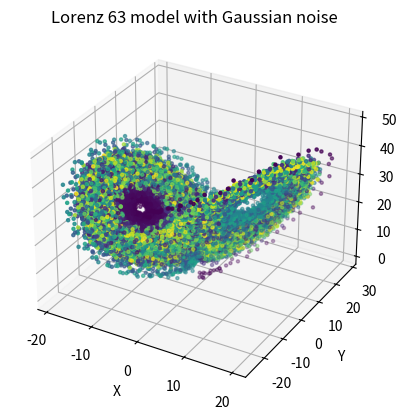
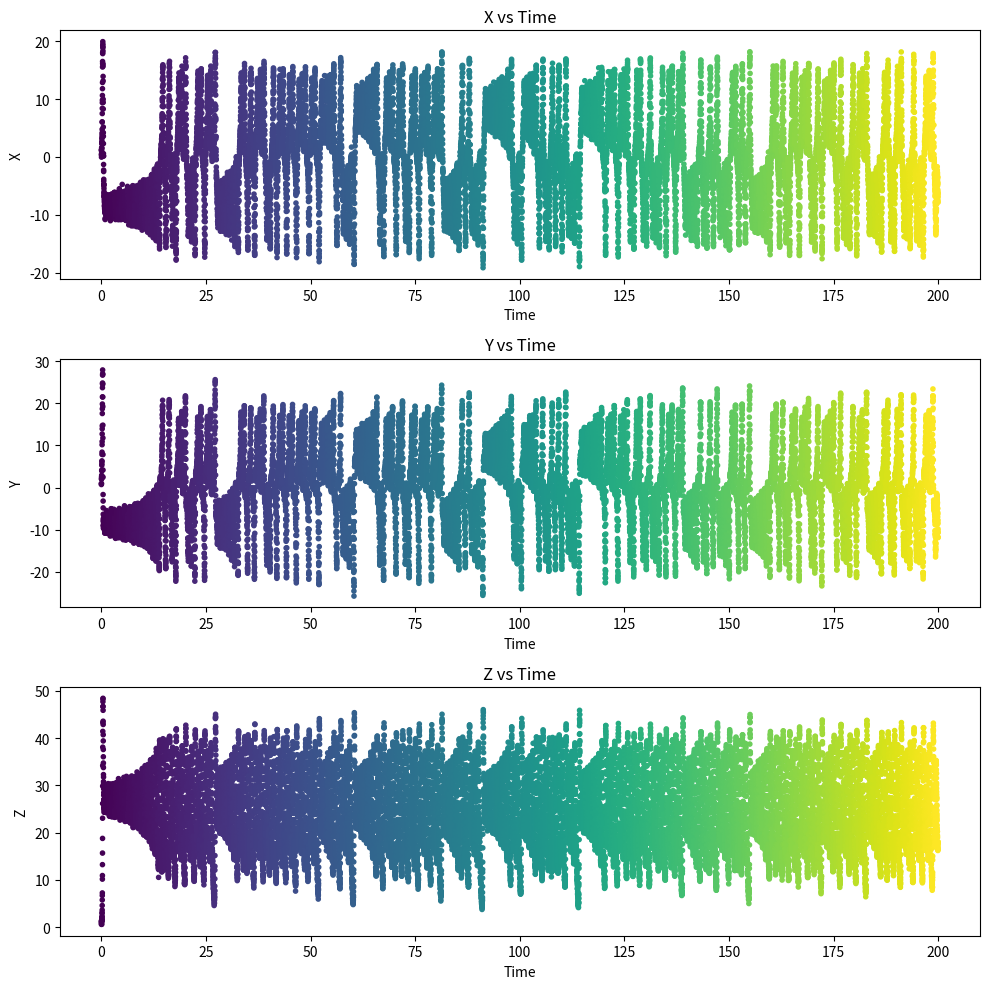

Recreate these plots in Python, in order.
import numpy as np
import matplotlib.pyplot as plt
from scipy.integrate import solve_ivp
import pandas as pd
from mpl_toolkits.mplot3d import Axes3D

def lorenz_63(t, state, sigma, rho, beta):
    x, y, z = state
    dx_dt = sigma * (y - x)
    dy_dt = x * (rho - z) - y
    dz_dt = x * y - beta * z
    return [dx_dt, dy_dt, dz_dt]

# Model parameters
sigma = 10.0
rho = 28.0
beta = 8/3

# Initial conditions
x0, y0, z0 = 1.0, 1.0, 1.0
initial_state = (x0, y0, z0)

# Time span for integration
t_start, t_end = 0, 200
dt = 0.01  # Specify the time step here

# Time points at which to solve
t_eval = np.arange(t_start, t_end, dt)

# Solve the Lorenz 63 model
sol = solve_ivp(lorenz_63, (t_start, t_end), initial_state, args=(sigma, rho, beta), t_eval=t_eval, dense_output=True)

# Instead of generating new time points, use the ones at which you solved
t_sample = t_eval
x_sample, y_sample, z_sample = sol.y

# Add Gaussian noise
# Standard normal distribution where mean = 0 and variance = 1
noise_std = 0.5
x_noise = np.random.normal(0, noise_std, x_sample.shape)
y_noise = np.random.normal(0, noise_std, y_sample.shape)
z_noise = np.random.normal(0, noise_std, z_sample.shape)

x_sample_noise = x_sample + x_noise
y_sample_noise = y_sample + y_noise
z_sample_noise = z_sample + z_noise

# Save the noisy data to a file
data = np.column_stack((t_sample, x_sample_noise, y_sample_noise, z_sample_noise))
df = pd.DataFrame(data, columns=['Time', 'X_noise', 'Y_Noise', 'Z_Noise'])
df.to_csv("lorenz_63_noisy_data.csv", index=False)

# Plot the noisy data
fig = plt.figure()
ax = fig.add_subplot(111, projection='3d')
ax.scatter(x_sample_noise, y_sample_noise, z_sample_noise, c=t_sample, cmap='viridis', marker='.')
ax.set_xlabel("X")
ax.set_ylabel("Y")
ax.set_zlabel("Z")
ax.set_title("Lorenz 63 model with Gaussian noise")
plt.show()

# Plot the 2D projections of the noisy data
fig, axs = plt.subplots(3, 1, figsize=(10, 10))
axs[0].scatter(t_sample, x_sample_noise, c=t_sample, cmap='viridis', marker='.')
axs[0].set_xlabel("Time")
axs[0].set_ylabel("X")
axs[0].set_title("X vs Time")

axs[1].scatter(t_sample, y_sample_noise, c=t_sample, cmap='viridis', marker='.')
axs[1].set_xlabel("Time")
axs[1].set_ylabel("Y")
axs[1].set_title("Y vs Time")

axs[2].scatter(t_sample, z_sample_noise, c=t_sample, cmap='viridis', marker='.')
axs[2].set_xlabel("Time")
axs[2].set_ylabel("Z")
axs[2].set_title("Z vs Time")

plt.tight_layout()
plt.show()

